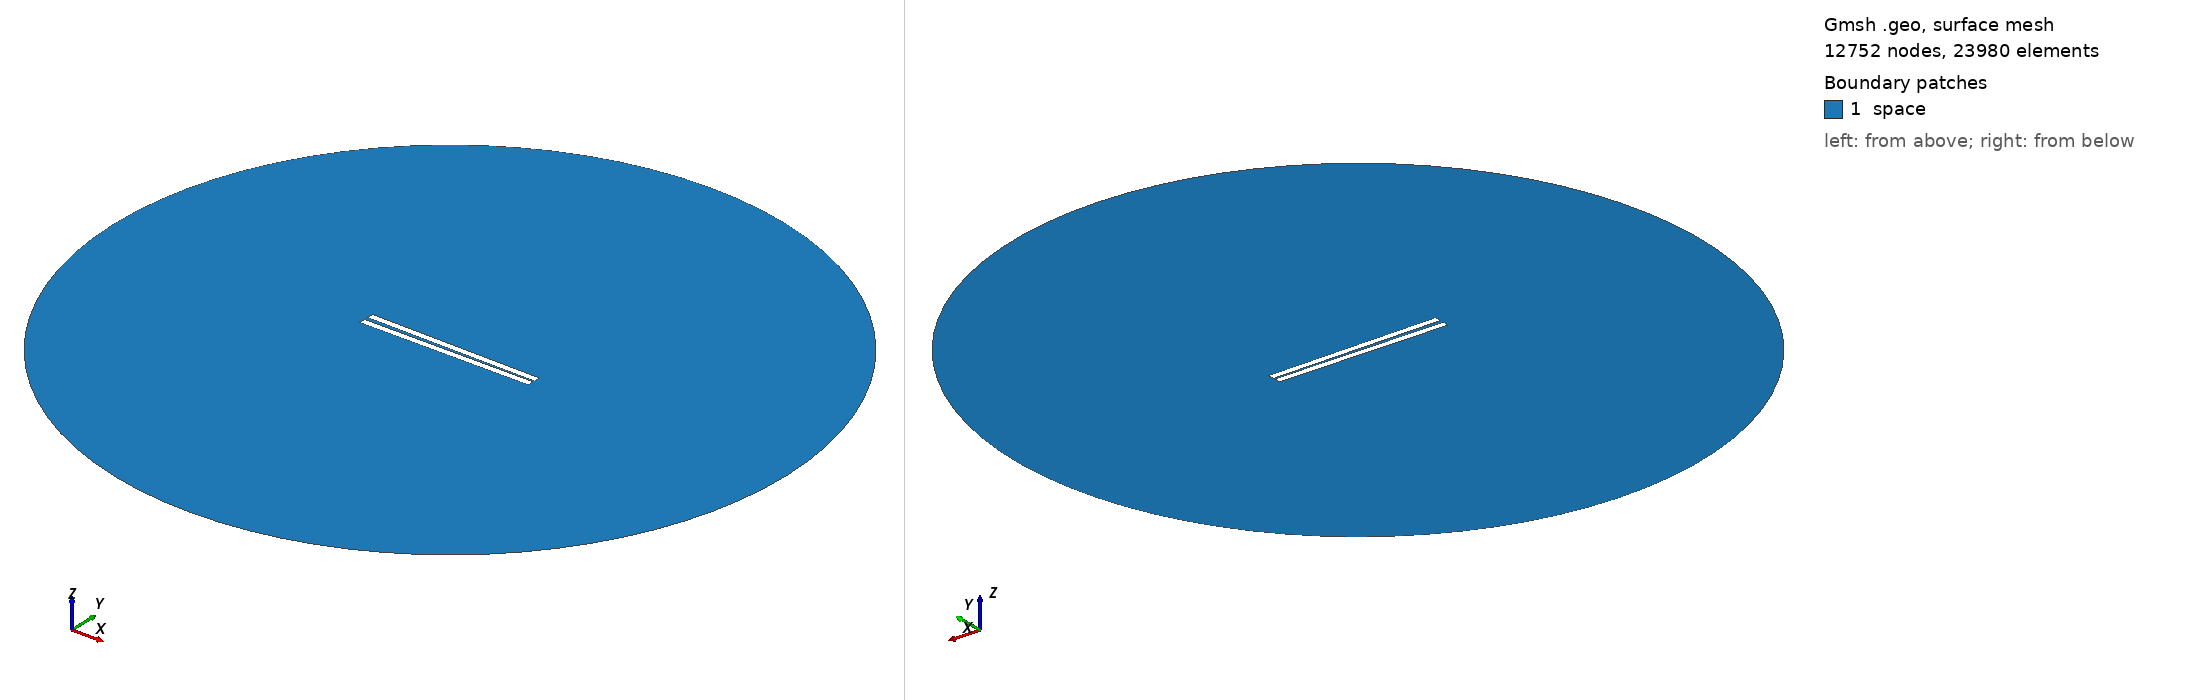

Gmsh geometry script, surface-meshed: 12752 nodes, 23980 surface elements. Boundary patches (legend numbers): 1 space. Left view from above one corner, right view from below the opposite corner. Legend entries are the model's physical surfaces. The drawing asked Gmsh for element sizes between 1% and 20% of the model's largest extent; the script's own settings can give other sizes.

=== 19.geo (drawn) ===
// Set the geometry kernel
SetFactory("OpenCASCADE");

//---------------------------------------
// Rectangles
//---------------------------------------

// Rectangle 1 (top)
Point(1) = {-49.9, 0.8055555555555556, 0, 1.0};
Point(2) = {49.9, 0.8055555555555556, 0, 1.0};
Point(3) = {49.9, 4.605555555555555, 0, 1.0};
Point(4) = {-49.9, 4.605555555555555, 0, 1.0};

Line(1) = {1, 2};
Line(2) = {2, 3};
Line(3) = {3, 4};
Line(4) = {4, 1};

Line Loop(1) = {1, 2, 3, 4};
Plane Surface(1) = {1};

Rotate { {0, 0, 1}, {0,  0.8055555555555556,  0}, -0.014 } {
  Surface{1};
}

// Rectangle 2 (bottom)
Point(5) = {-49.9, -0.8055555555555556, 0, 1.0};
Point(6) = {49.9, -0.8055555555555556, 0, 1.0};
Point(7) = {49.9, -4.605555555555555, 0, 1.0};
Point(8) = {-49.9, -4.605555555555555, 0, 1.0};

Line(5) = {5, 6};
Line(6) = {6, 7};
Line(7) = {7, 8};
Line(8) = {8, 5};

Line Loop(2) = {5, 6, 7, 8};
Plane Surface(2) = {2}; 


//---------------------------------------
// Circle
//---------------------------------------

// Define points
Point(9) = {0, 0, 0};        // Center
Point(10) = {200, 0, 0};     // Start point
Point(11) = {0, 200, 0};     // 90 degrees
Point(12) = {-200, 0, 0};    // 180 degrees
Point(13) = {0, -200, 0};    // 270 degrees

// Define circle arcs (each needs start, center, end)
Circle(9) = {10, 9, 11};
Circle(10) = {11, 9, 12};
Circle(11) = {12, 9, 13};
Circle(12) = {13, 9, 10};

// Define curve loop and surface if needed
Curve Loop(3) = {9, 10, 11, 12};
Surface(3) = {3};

// Subtract Rectangles from Circle
BooleanDifference{ Surface{3}; Delete; }{ Surface{1}; Surface{2}; Delete; }

//---------------------------------------
// Transfinite Lines and Surface
//---------------------------------------
r = 7;
Transfinite Line {1, 3} = 50*r Using Progression 1;
Transfinite Line {2, 4} = 2*r Using Progression 1;
Transfinite Line {5, 7} = 50*r Using Progression 1;
Transfinite Line {6, 8} = 2*r Using Progression 1;
Transfinite Line {9, 10, 11, 12} = 20 Using Progression 1;

//---------------------------------------
// Define Physical Groups
//---------------------------------------                

//--- Physical Curves
// Physical groups for boundaries
Physical Line("force_segment", 10) = {1};
Physical Line("upper_plate", 11) = {2, 3, 4};
Physical Line("lower_plate", 12) = {5, 6, 7, 8};
Physical Line("boundary", 20) = {9, 10, 11, 12};

//--- Physical Surfaces
Physical Surface("space", 30) = {3};

//---------------------------------------
// 6. Generate the Mesh
//---------------------------------------
Mesh 2;  // 2D mesh generation
